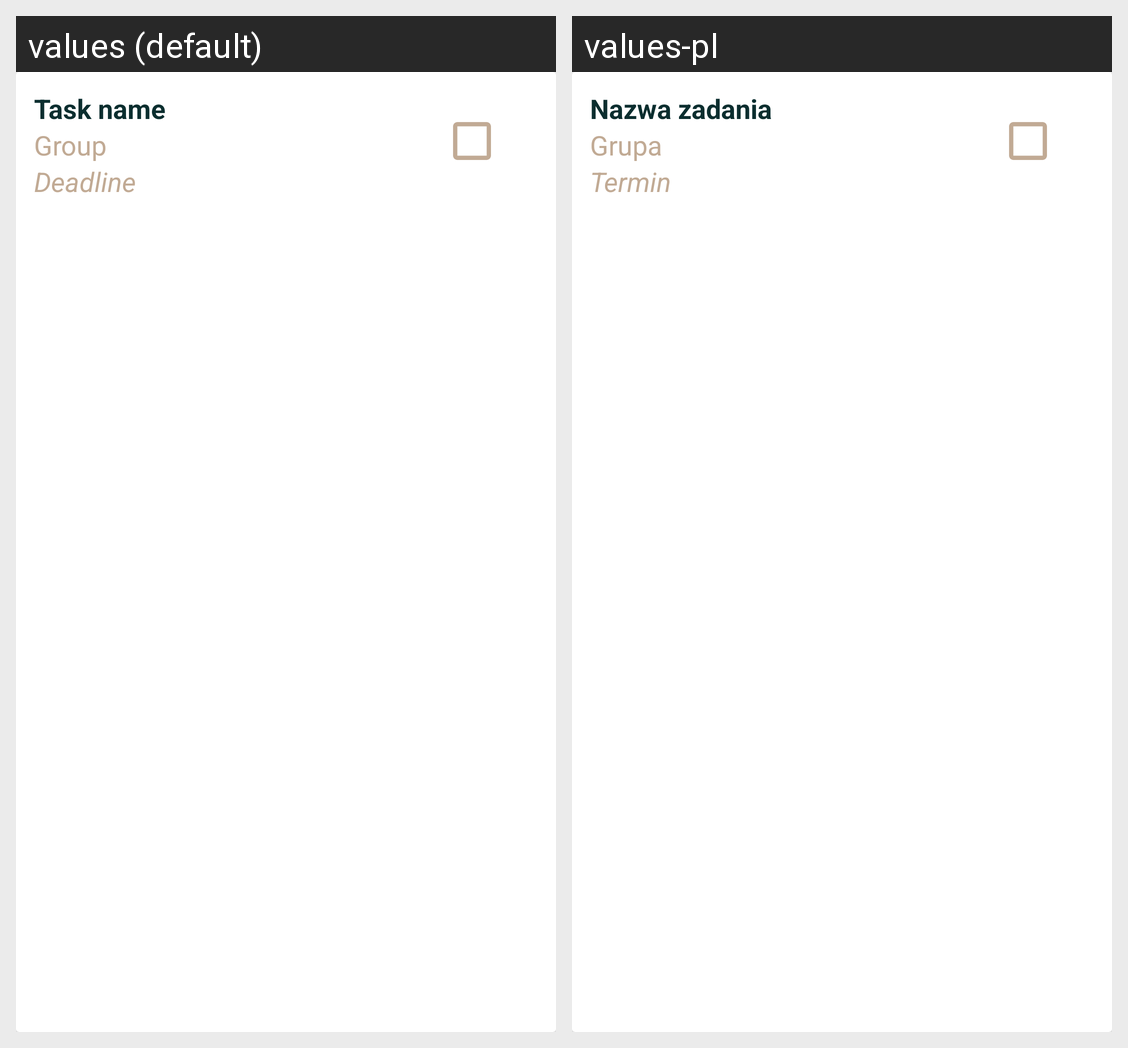

Here is an Android app screen in its default locale and in the app's own translations. Write out the translated-string differences for the strings that appear on this screen.
Android screen res/layout/activity_fragment_tasks_with_date_row.xml rendered under 2 locales, left to right: values (default), values-pl. Device: Nexus 5 (rendered at 1080×1920; each locale shown at half size, 540×960, under a caption strip naming it); theme AppTheme.
Strings drawn on this screen, with the default value and each locale's value (text and hints the layout hard-codes, and strings that could not be matched under every locale, appear in the picture but are not listed):

task_name
  values: Task name
  values-pl: Nazwa zadania

group
  values: Group
  values-pl: Grupa

deadline
  values: Deadline
  values-pl: Termin
